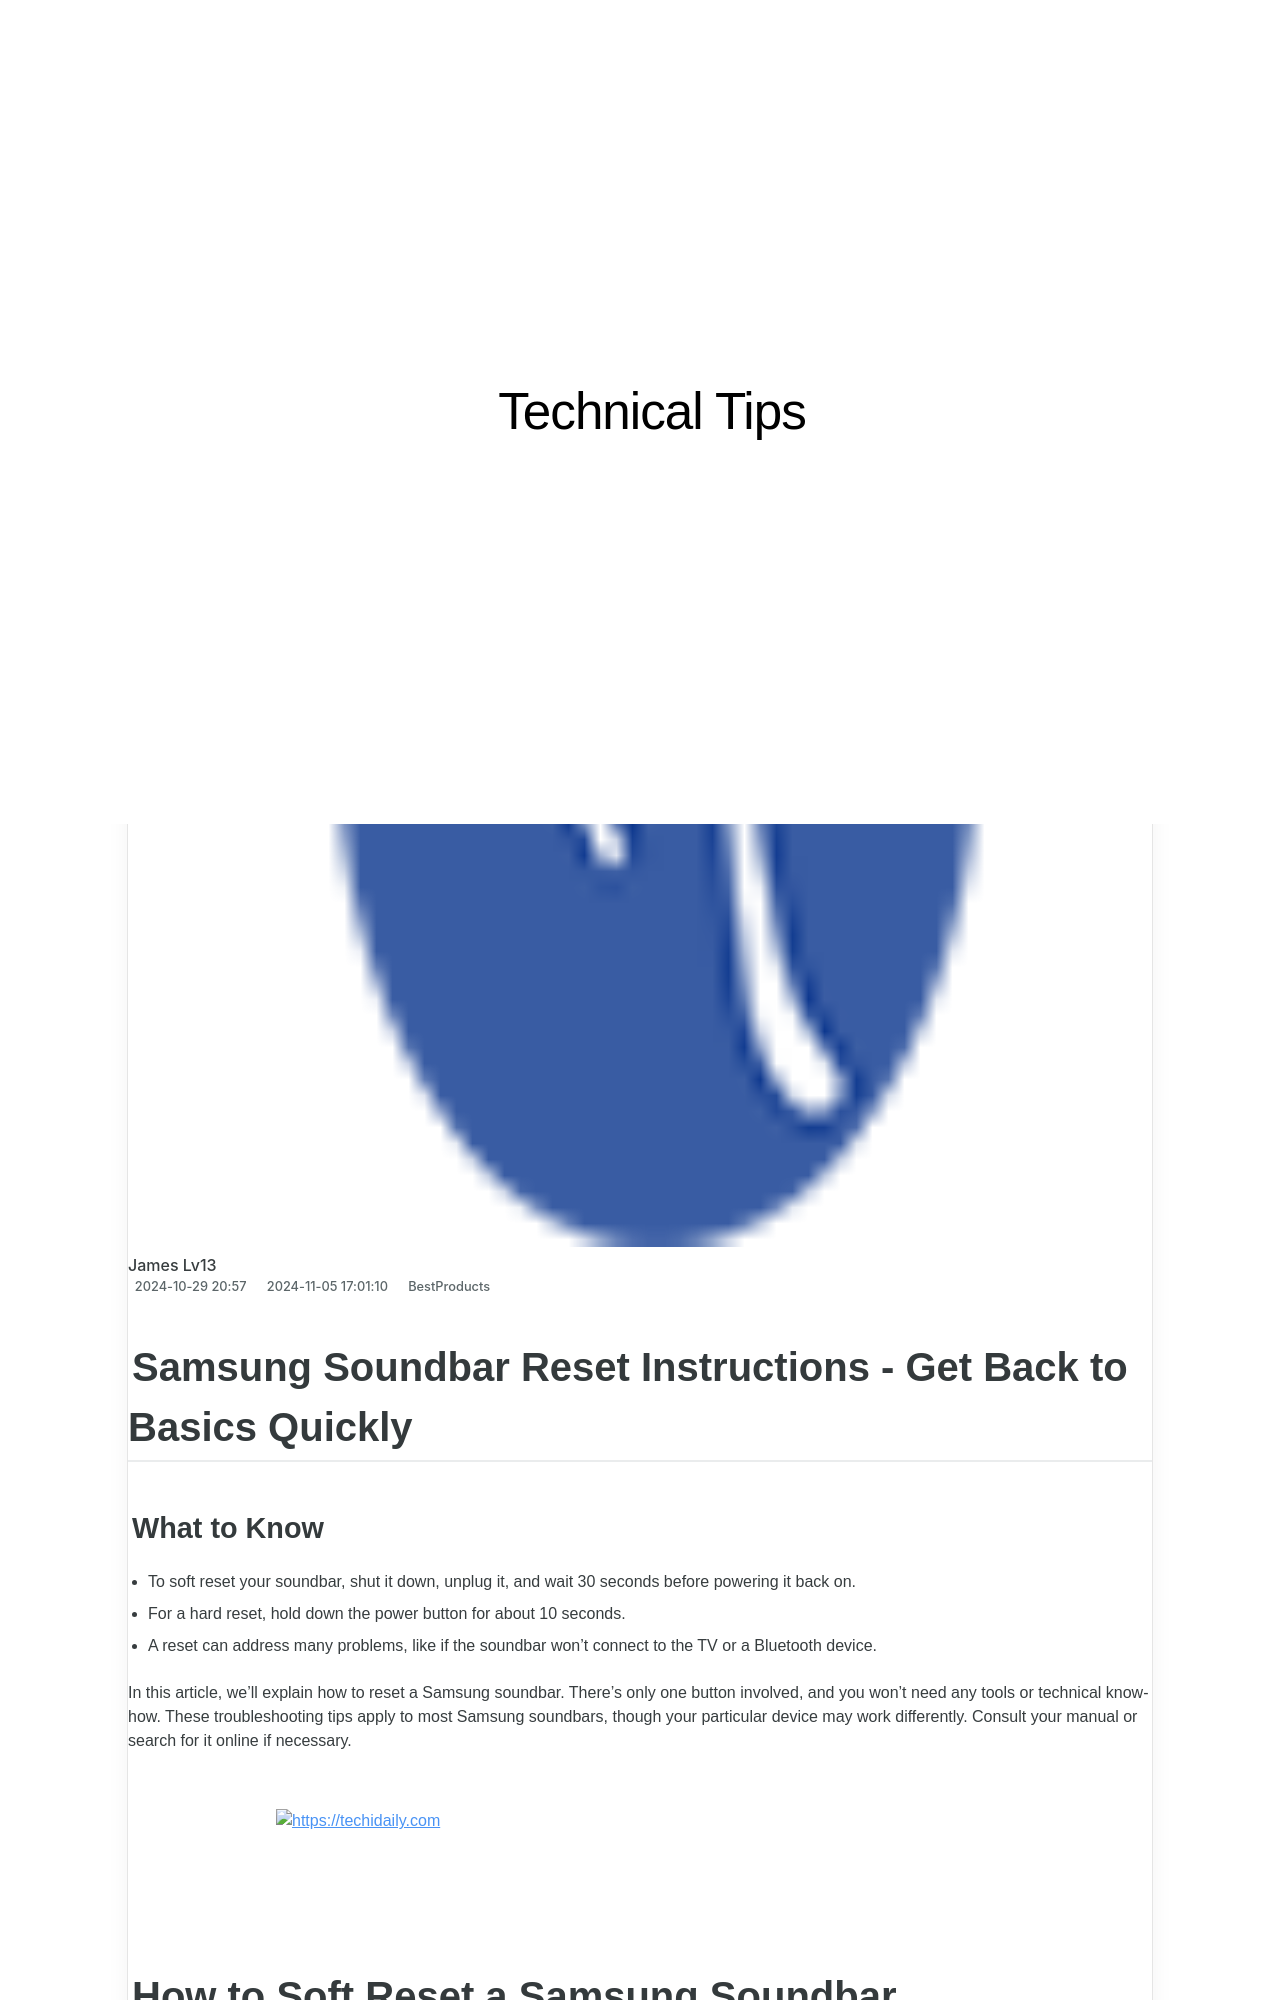

repository: techidaily/site-technical-tips · page: quick-tricks-to-fix-tracking-glitches-on-apple-magic-mouse/index.html · generator: jekyll

---
title: Quick Tricks to Fix Tracking Glitches on Apple Magic Mouse
date: 2024-10-29T20:57:00.687Z
updated: 2024-11-05T17:01:10.092Z
categories:
  - BestProducts
description: This Article Describes Quick Tricks to Fix Tracking Glitches on Apple Magic Mouse
excerpt: This Article Describes Quick Tricks to Fix Tracking Glitches on Apple Magic Mouse
thumbnail: https://www.lifewire.com/thmb/c_hz5OlxkH7ZRUIDzcWIIkqWves=/400x300/filters:no_upscale():max_bytes(150000):strip_icc():format(webp)/MagicMouse2-144-56a5d5543df78cf7728a106b.jpg
---

## Samsung Soundbar Reset Instructions - Get Back to Basics Quickly
### What to Know

* To soft reset your soundbar, shut it down, unplug it, and wait 30 seconds before powering it back on.
* For a hard reset, hold down the power button for about 10 seconds.
* A reset can address many problems, like if the soundbar won't connect to the TV or a Bluetooth device.

 In this article, we'll explain how to reset a Samsung soundbar. There's only one button involved, and you won't need any tools or technical know-how. These troubleshooting tips apply to most Samsung soundbars, though your particular device may work differently. Consult your manual or search for it online if necessary.

<!-- affiliate ads begin -->
<a href="https://appsumo.8odi.net/c/5597632/2105877/7443" target="_top" id="2105877">
  <img src="//a.impactradius-go.com/display-ad/7443-2105877" border="0" alt="https://techidaily.com" width="728" height="90"/>
</a>
<img height="0" width="0" src="https://appsumo.8odi.net/i/5597632/2105877/7443" style="position:absolute;visibility:hidden;" border="0" />
<!-- affiliate ads end -->

## How to Soft Reset a Samsung Soundbar

 To perform a soft reset on your soundbar means to reboot it. It may not seem like this can make any difference, but power cycling a soundbar in this way can resolve odd behavior or unexpected issues. Here's what to do:

1. Turn off your soundbar and disconnect it from power. Make sure the device is fully powered down.
2. Wait at least thirty seconds.
3. Plug the soundbar back in and turn it back on. Once it's powered back up, test it out and see if it's working.

<!-- affiliate ads begin -->
<a href="https://appsumo.8odi.net/c/5597632/2094422/7443" target="_top" id="2094422">
  <img src="//a.impactradius-go.com/display-ad/7443-2094422" border="0" alt="https://techidaily.com" width="728" height="90"/>
</a>
<img height="0" width="0" src="https://appsumo.8odi.net/i/5597632/2094422/7443" style="position:absolute;visibility:hidden;" border="0" />
<!-- affiliate ads end -->

## How to Hard Reset a Samsung Soundbar

 Hard resetting your soundbar involves completely resetting the device back to factory defaults. Although it sounds complicated, it really just involves a single button press.

 A hard reset will restore the software back to factory defaults. This means the soundbar will forget all its data, which includes paired devices. You'll need to re-add Bluetooth devices after the reset is finished.

1. Turn off the soundbar using its power button or the remote.
2. Hold down the power button on your soundbar for about 10 seconds.
3. Release the button when you see the message INT on the soundbar. If there's not a message, you might instead see a blinking red light.
4. Wait while the soundbar finishes up and prepares for first use.

<!-- affiliate ads begin -->
<a href="https://aligracehair.sjv.io/c/5597632/1997680/19272" target="_top" id="1997680">
  <img src="//a.impactradius-go.com/display-ad/19272-1997680" border="0" alt="https://techidaily.com" width="728" height="90"/>
</a>
<img height="0" width="0" src="https://aligracehair.sjv.io/i/5597632/1997680/19272" style="position:absolute;visibility:hidden;" border="0" />
<!-- affiliate ads end -->
